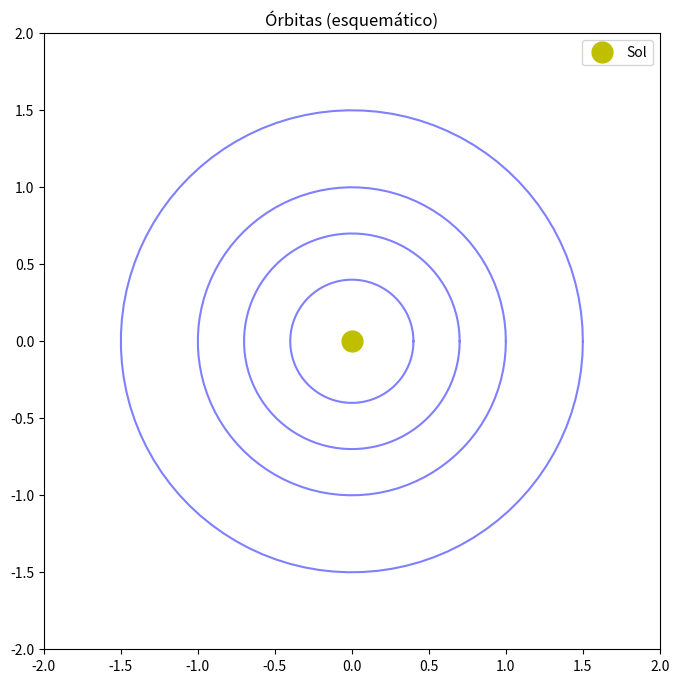

Python code for this plot:
import matplotlib.pyplot as plt
import numpy as np

# Exemplo: órbitas circulares aproximadas
fig, ax = plt.subplots(figsize=(8, 8))
ax.set_aspect('equal')
ax.plot(0, 0, 'yo', markersize=15, label='Sol')
for a in [0.4, 0.7, 1.0, 1.5]:
    theta = np.linspace(0, 2*np.pi, 100)
    ax.plot(a*np.cos(theta), a*np.sin(theta), 'b-', alpha=0.5)
ax.set_xlim(-2, 2)
ax.set_ylim(-2, 2)
ax.legend()
ax.set_title('Órbitas (esquemático)')
plt.show()
